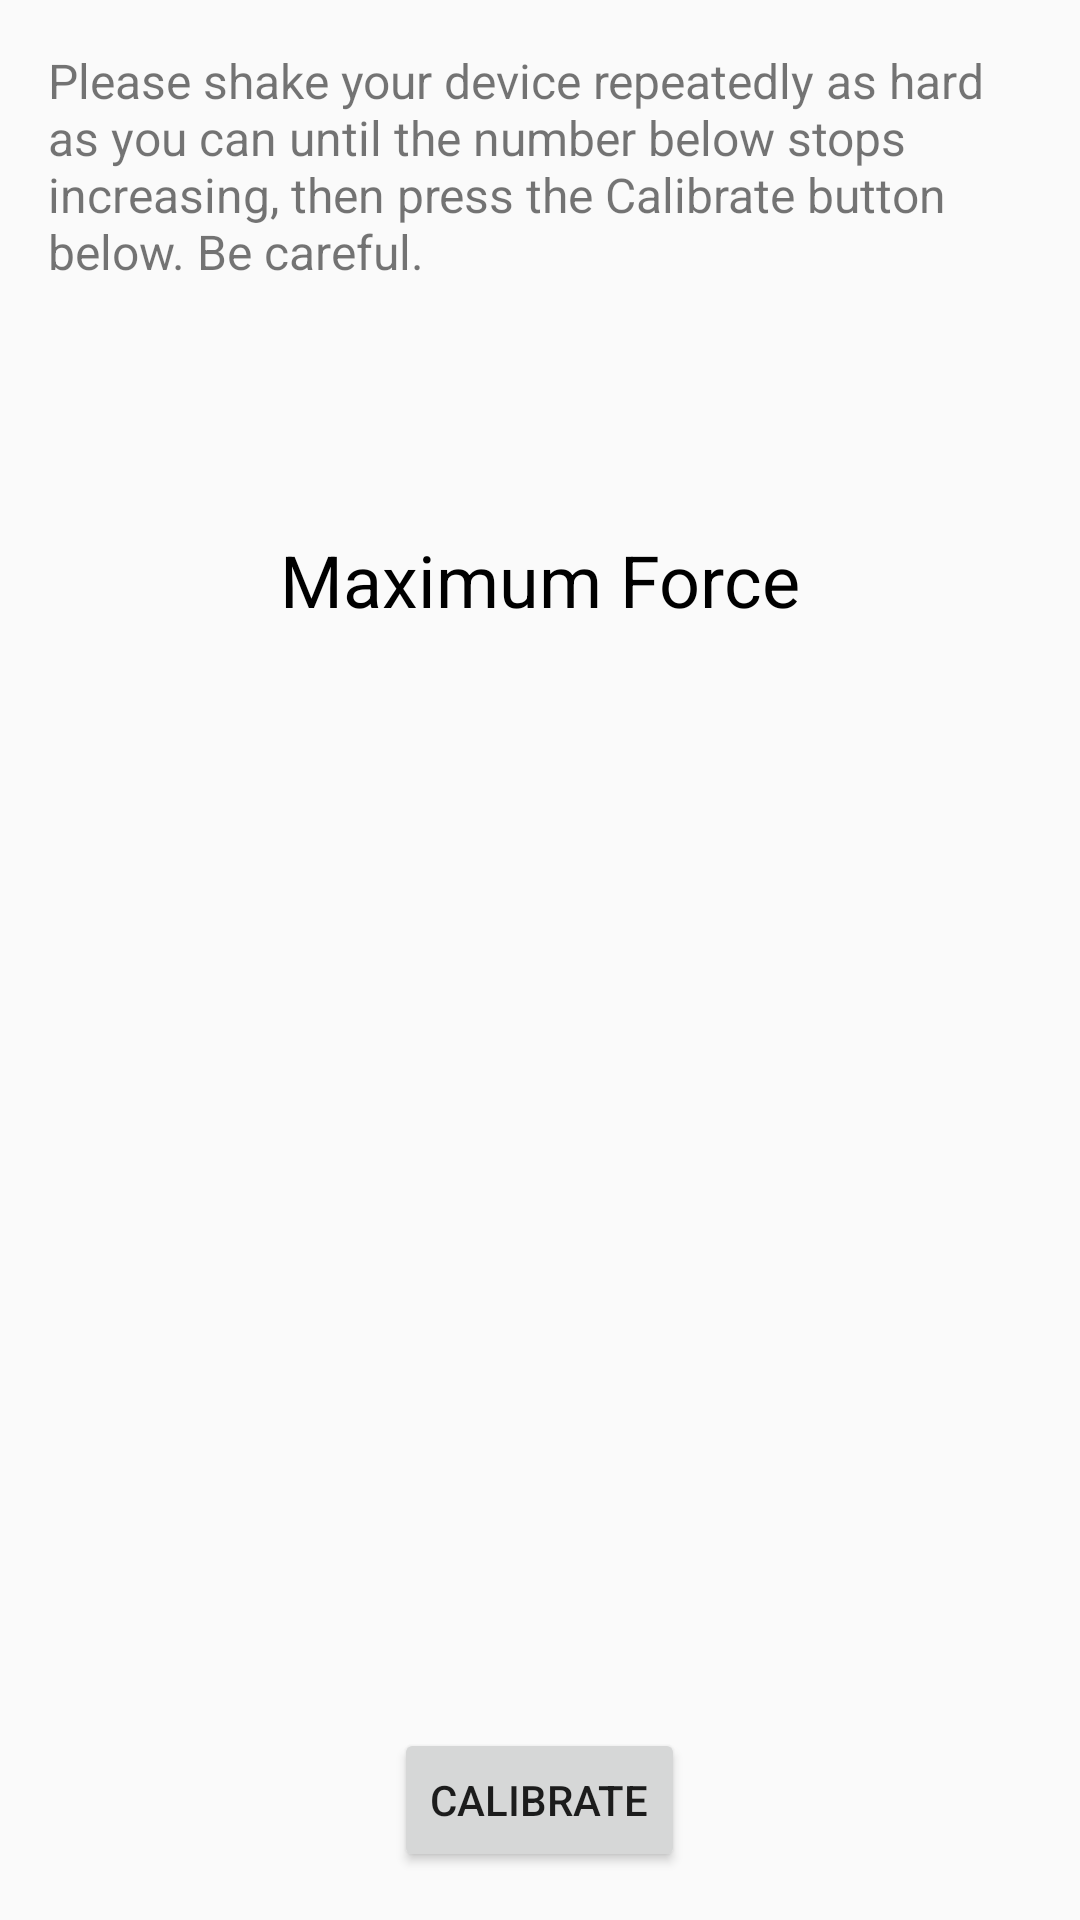

The Android layout XML behind this screen, and the referenced resources:
<!-- AndroidManifest.xml: activity theme AppTheme.NoActionBar -->
<!-- res/layout/fragment_calibrate.xml -->
<LinearLayout
    xmlns:android="http://schemas.android.com/apk/res/android"
    xmlns:tools="http://schemas.android.com/tools"
    android:layout_width="match_parent"
    android:layout_height="match_parent"
    android:orientation="vertical"
    android:paddingBottom="@dimen/activity_vertical_margin"
    android:paddingLeft="@dimen/activity_horizontal_margin"
    android:paddingRight="@dimen/activity_horizontal_margin"
    android:paddingTop="@dimen/activity_vertical_margin"
    tools:context=".presentation.ui.fragment.CalibrateFragment"
    tools:showIn="@layout/activity_calibrate">

    <TextView
        android:layout_width="wrap_content"
        android:layout_height="wrap_content"
        android:layout_weight="1"
        android:text="@string/calibrate_message"
        android:textSize="16sp"
        />

    <TextView
        android:layout_width="wrap_content"
        android:layout_height="wrap_content"
        android:layout_weight="1"
        android:layout_gravity="center_horizontal"
        android:layout_marginTop="32dp"
        android:text="@string/maximum_force"
        android:textColor="@android:color/black"
        android:textSize="24sp"/>

    <TextView
        android:id="@+id/tv_maximum_force"
        android:layout_width="wrap_content"
        android:layout_height="wrap_content"
        android:layout_weight="5"
        android:layout_gravity="center_horizontal"
        android:textSize="48sp"
        android:textColor="@android:color/black"
        tools:text="130"/>

    <Button
        android:id="@+id/btn_calibrate"
        android:layout_width="wrap_content"
        android:layout_height="wrap_content"
        android:layout_gravity="center_horizontal"
        android:text="@string/text_button_calibrate"/>

</LinearLayout>
<!-- res/layout/activity_calibrate.xml (included above) -->
<?xml version="1.0" encoding="utf-8"?>
<android.support.design.widget.CoordinatorLayout
    xmlns:android="http://schemas.android.com/apk/res/android"
    xmlns:app="http://schemas.android.com/apk/res-auto"
    xmlns:tools="http://schemas.android.com/tools"
    android:layout_width="match_parent"
    android:layout_height="match_parent"
    android:fitsSystemWindows="true"
    tools:context="com.nex3z.shalarm.presentation.ui.activity.CalibrateActivity">

    <android.support.design.widget.AppBarLayout
        android:layout_width="match_parent"
        android:layout_height="wrap_content"
        android:theme="@style/AppTheme.AppBarOverlay">

        <android.support.v7.widget.Toolbar
            android:id="@+id/toolbar"
            android:layout_width="match_parent"
            android:layout_height="?attr/actionBarSize"
            android:background="?attr/colorPrimary"
            app:popupTheme="@style/AppTheme.PopupOverlay"/>

    </android.support.design.widget.AppBarLayout>

    <include layout="@layout/content_calibrate"/>

</android.support.design.widget.CoordinatorLayout>
<!-- res/layout/content_calibrate.xml (included above) -->
<fragment xmlns:android="http://schemas.android.com/apk/res/android"
          xmlns:app="http://schemas.android.com/apk/res-auto"
          xmlns:tools="http://schemas.android.com/tools"
          android:id="@+id/fragment"
          android:name="com.nex3z.shalarm.presentation.ui.fragment.CalibrateFragment"
          android:layout_width="match_parent"
          android:layout_height="match_parent"
          app:layout_behavior="@string/appbar_scrolling_view_behavior"
          tools:layout="@layout/fragment_calibrate"/>
<!-- resources referenced by this layout -->
<resources>
  <dimen name="activity_horizontal_margin">16dp</dimen>
  <dimen name="activity_vertical_margin">16dp</dimen>
  <string name="calibrate_message">Please shake your device repeatedly as hard as you can until the number below stops increasing, then press the Calibrate button below. Be careful.</string>
  <string name="maximum_force">Maximum Force</string>
  <string name="text_button_calibrate">Calibrate</string>
  <style name="AppTheme.AppBarOverlay" parent="ThemeOverlay.AppCompat.Dark.ActionBar" />
  <style name="AppTheme.PopupOverlay" parent="ThemeOverlay.AppCompat.Light" />
  <style name="AppTheme.NoActionBar">
          <item name="windowActionBar">false</item>
          <item name="windowNoTitle">true</item>
      </style>
</resources>
